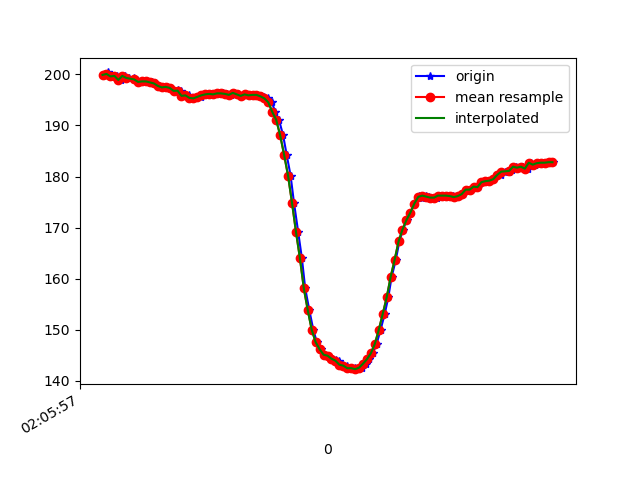

The data file committed next to this chart (first rows):
1617847557737, 543201354687107, 199.90234, -246.1914, -73.63281
1617847557748, 543201370832877, 200.4, -246.4, -73.63
1617847557756, 543201389420351, 199.8, -246.8, -73.63
1617847557776, 543201408496166, 199.6, -246.8, -73.63
1617847557795, 543201427541459, 199.7, -246.7, -72.95
1617847557814, 543201446586753, 198.9, -247.2, -73.34
1617847557834, 543201465601525, 199.7, -247, -72.56
1617847557854, 543201484646819, 199.3, -247, -73.34
1617847557880, 543201505370784, 199.2, -246.8, -73.63
1617847557895, 543201523012098, 198.8, -246.9, -73.54
1617847557912, 543201542057391, 198.5, -247.6, -73.93
1617847557933, 543201561102685, 198.6, -247.2, -74.71
1617847557947, 543201580331106, 198.6, -247.7, -74.61
1617847557969, 543201599345879, 198.4, -247.5, -73.54
1617847557988, 543201618574300, 198.2, -247.9, -73.93
1617847558005, 543201637497508, 197.8, -247.8, -74.51
1617847558023, 543201656451238, 197.5, -247.4, -74.22
1617847558045, 543201675862787, 197.6, -247.7, -73.24
1617847558061, 543201694694432, 197.4, -248.1, -74.22
1617847558083, 543201713709204, 196.8, -248.1, -73.93
1617847558100, 543201732815540, 197, -247.6, -72.85
1617847558118, 543201751830313, 196.7, -247.9, -74.22
1617847558139, 543201770875606, 195.8, -247.9, -72.27
1617847558158, 543201789920900, 195.9, -247.9, -73.63
1617847558176, 543201808966194, 195.4, -248.4, -73.83
1617847558195, 543201828011487, 195.3, -248.8, -74.61
1617847558217, 543201847087302, 195.6, -249.1, -74.51
1617847558235, 543201866285202, 195.9, -249, -74.61
1617847558252, 543201885147368, 196.1, -249, -75.68
1617847558271, 543201904223183, 196.2, -250.1, -74.51
1617847558292, 543201923237955, 196.1, -249.8, -74.32
1617847558311, 543201942283249, 196.3, -250.0, -74.61
1617847558328, 543201961267500, 196.3, -250.0, -74.02
1617847558349, 543201980221230, 196.2, -249.7, -74.22
1617847558369, 543201999266523, 196, -249.9, -74.71
1617847558386, 543202018372859, 196.4, -250.5, -74.51
1617847558408, 543202037448674, 196.1, -250.8, -74.02
1617847558424, 543202056493968, 195.8, -252, -74.61
1617847558442, 543202075539262, 196.1, -251.5, -74.51
1617847558461, 543202094554034, 195.9, -251.7, -75.0
1617847558481, 543202113629849, 196, -251.1, -74.51
1617847558500, 543202132675142, 196, -250.9, -74.22
1617847558522, 543202151720436, 195.8, -249.9, -72.85
1617847558538, 543202170979379, 195.6, -248.8, -73.24
1617847558557, 543202189872066, 195.3, -247.9, -72.56
1617847558578, 543202209192051, 194.5, -247.8, -72.27
1617847558595, 543202228115260, 192.7, -247.5, -72.75
1617847558614, 543202247068989, 191.1, -245.4, -71.48
1617847558635, 543202266114283, 188.1, -243, -69.14
1617847558653, 543202285129055, 184.3, -240.6, -68.75
1617847558673, 543202304204870, 180.2, -238.5, -65.53
1617847558690, 543202323311206, 174.9, -235.6, -62.4
1617847558711, 543202342356500, 169.2, -233.5, -55.86
1617847558730, 543202361401794, 164.1, -232.1, -51.27
1617847558747, 543202380386045, 158.1, -231.9, -44.24
1617847558768, 543202399461860, 153.8, -232.3, -37.7
1617847558788, 543202418476632, 150.0, -233.6, -31.54
1617847558806, 543202437521926, 147.6, -234.8, -25.59
1617847558827, 543202456536698, 146.2, -236.6, -20.31
1617847558844, 543202475612513, 145.1, -238.2, -16.21
1617847558863, 543202494688328, 144.9, -239, -14.65
... 60 more rows
